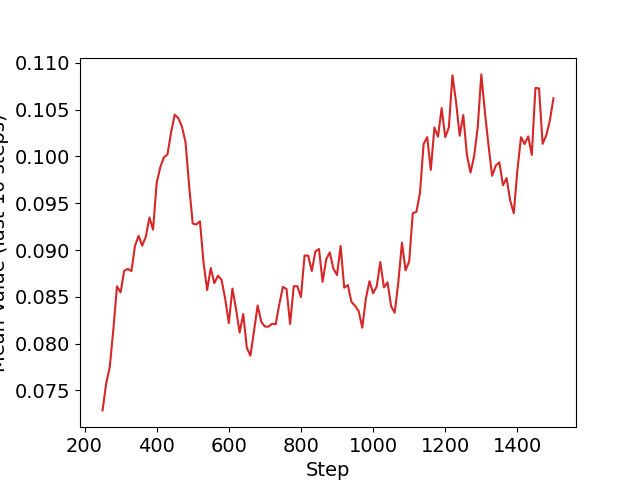

Values plotted in this chart, from the file beside it:
Wall time, Step, Value
1598263258, 10, 0.0795
1598263704, 20, 0.06343
1598263936, 30, 0.04322
1598264131, 40, 0.0231
1598264295, 50, 0.07726
1598264471, 60, 0.04362
1598264672, 70, 0.02515
1598264902, 80, 0.08759
1598265082, 90, 0.06325
1598265264, 100, 0.08372
1598265455, 110, 0.06313
1598265663, 120, 0.06502
1598265841, 130, 0.0467
1598266022, 140, 0.06625
1598266225, 150, 0.03611
1598266400, 160, 0.06551
1598266602, 170, 0.04467
1598266782, 180, 0.02068
1598266965, 190, 0.09558
1598267159, 200, 0.08473
1598267355, 210, 0.09339
1598267547, 220, 0.1137
1598267755, 230, 0.06712
1598267938, 240, 0.191
1598268144, 250, 0.1782
1598268321, 260, 0.1508
1598268507, 270, 0.1083
1598268695, 280, 0.1438
1598268892, 290, 0.1377
1598269082, 300, 0.06123
1598269251, 310, 0.1014
1598269441, 320, 0.03
1598269609, 330, 0.08166
1598269765, 340, 0.1308
1598269975, 350, 0.1105
1598270151, 360, 0.03674
1598270320, 370, 0.08905
1598270567, 380, 0.09811
1598270779, 390, 0.03362
1598270969, 400, 0.1606
1598271145, 410, 0.1077
1598271296, 420, 0.07073
1598271455, 430, 0.02895
1598271639, 440, 0.1543
1598271842, 450, 0.1317
1598272046, 460, 0.08483
1598272209, 470, 0.09088
1598272427, 480, 0.02595
1598272613, 490, 0.07463
1598272813, 500, 0.07661
1598273009, 510, 0.1484
1598273216, 520, 0.1168
1598273393, 530, 0.03299
1598273577, 540, 0.06493
1598273791, 550, 0.1201
1598273986, 560, 0.06078
1598274188, 570, 0.05011
1598274349, 580, 0.07013
1598274553, 590, 0.0804
1598274757, 600, 0.04565
... 90 more rows
